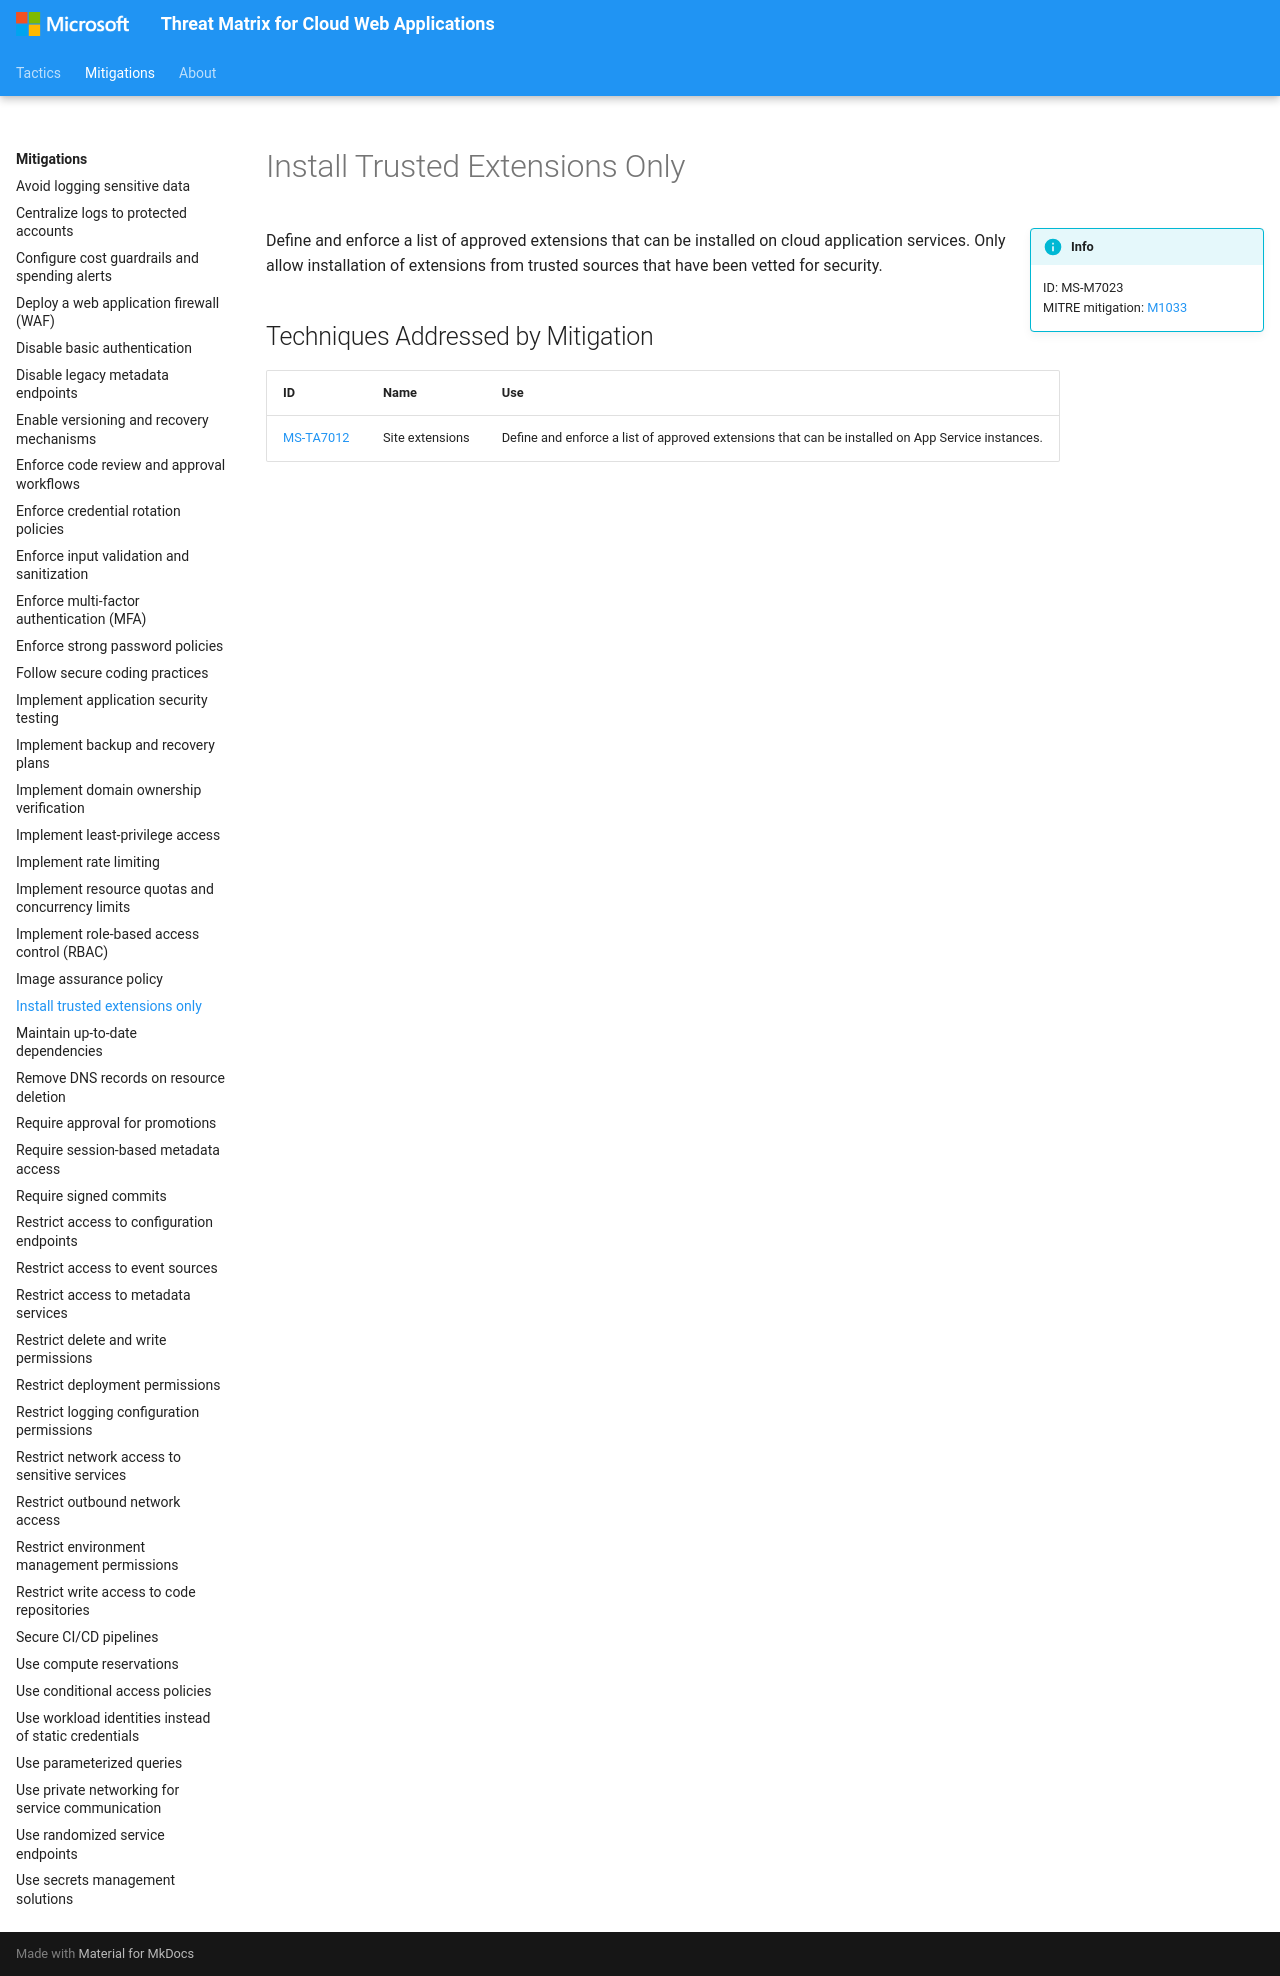

repository: microsoft/Threat-Matrix-for-Cloud-Web-Applications · page: mitigations/Install trusted extensions only/index.html · generator: mkdocs

---
hide:
  - toc
  - footer
---

# Install Trusted Extensions Only

!!! info inline end
    ID: MS-M7023<br>
    MITRE mitigation: [M1033](https://attack.mitre.org/mitigations/M1033/)

Define and enforce a list of approved extensions that can be installed on cloud application services. Only allow installation of extensions from trusted sources that have been vetted for security.

## Techniques Addressed by Mitigation

|ID|Name|Use|
|--|----------|-----------|
|[MS-TA7012](../techniques/Site%20extensions.md)|Site extensions|Define and enforce a list of approved extensions that can be installed on App Service instances.|
